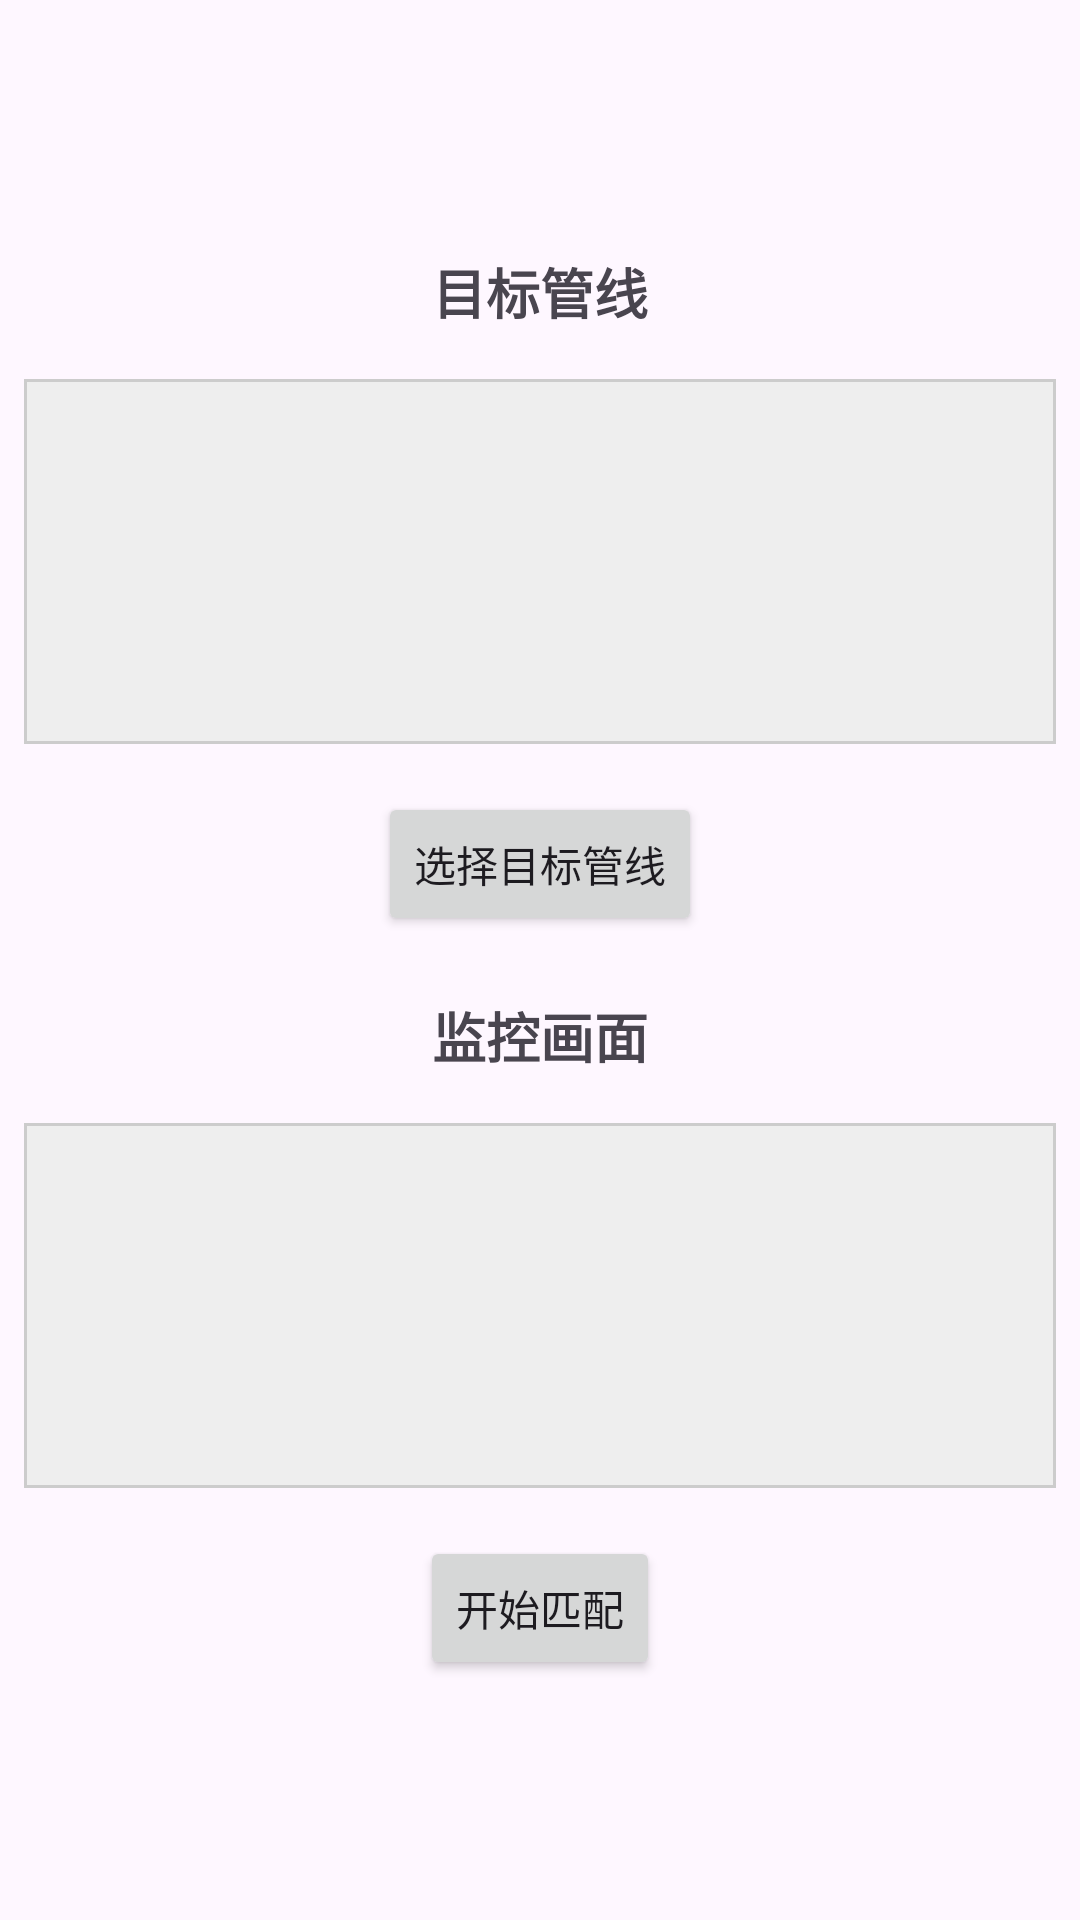

This screen was rendered from an Android layout file. Write that file and the resources it references.
<!-- AndroidManifest.xml: application theme Theme.PipelineInspection -->
<!-- res/layout/activity_match.xml -->
<?xml version="1.0" encoding="utf-8"?>
<androidx.constraintlayout.widget.ConstraintLayout

    xmlns:android="http://schemas.android.com/apk/res/android"
    xmlns:app="http://schemas.android.com/apk/res-auto"
    android:layout_width="match_parent"
    android:layout_height="match_parent">

    
    
    <LinearLayout
        android:id="@+id/layout_column"
        android:layout_width="0dp"
        android:layout_height="0dp"
        android:orientation="vertical"
        android:padding="8dp"
        app:layout_constraintTop_toTopOf="parent"
        app:layout_constraintBottom_toTopOf="@id/tv_status"
        app:layout_constraintStart_toStartOf="parent"
        app:layout_constraintEnd_toEndOf="parent"
        app:layout_constraintVertical_bias="0.5"
        app:layout_constraintHeight_default="percent"
        app:layout_constraintHeight_percent="0.8">

        
        <LinearLayout
            android:id="@+id/layout_target"
            android:layout_width="match_parent"
            android:layout_height="0dp"
            android:layout_weight="1"
            android:orientation="vertical"
            android:gravity="center_horizontal">

            
            <TextView
                android:id="@+id/tv_target_title"
                android:layout_width="wrap_content"
                android:layout_height="wrap_content"
                android:text="目标管线"
                android:textStyle="bold"
                android:textSize="18sp"
                android:layout_marginTop="12dp"
                android:layout_marginBottom="16dp" />

            
            <ImageView
                android:id="@+id/iv_target"
                android:layout_width="match_parent"
                android:layout_height="0dp"
                android:layout_weight="1"
                android:adjustViewBounds="true"
                android:scaleType="centerCrop"
                android:background="@drawable/match_image_placeholder" />

            
            <Button
                android:id="@+id/btn_select_target"
                android:layout_width="wrap_content"
                android:layout_height="wrap_content"
                android:minWidth="0dp"
                android:paddingLeft="12dp"
                android:paddingRight="12dp"
                android:text="选择目标管线"
                android:layout_marginTop="16dp"
                android:layout_marginBottom="8dp"
                android:layout_gravity="center_horizontal" />

        </LinearLayout>

        
        <LinearLayout
            android:id="@+id/layout_monitor"
            android:layout_width="match_parent"
            android:layout_height="0dp"
            android:layout_weight="1"
            android:orientation="vertical"
            android:gravity="center_horizontal">

            
            <TextView
                android:id="@+id/tv_monitor_title"
                android:layout_width="wrap_content"
                android:layout_height="wrap_content"
                android:text="监控画面"
                android:textStyle="bold"
                android:textSize="18sp"
                android:layout_marginTop="12dp"
                android:layout_marginBottom="16dp" />

            
            <ImageView
                android:id="@+id/iv_monitor"
                android:layout_width="match_parent"
                android:layout_height="0dp"
                android:layout_weight="1"
                android:adjustViewBounds="true"
                android:scaleType="centerCrop"
                android:background="@drawable/match_image_placeholder" />

            
            <Button
                android:id="@+id/btn_start_match"
                android:layout_width="wrap_content"
                android:layout_height="wrap_content"
                android:minWidth="0dp"
                android:paddingLeft="12dp"
                android:paddingRight="12dp"
                android:text="开始匹配"
                android:layout_marginTop="16dp"
                android:layout_marginBottom="8dp"
                android:layout_gravity="center_horizontal" />

        </LinearLayout>

    </LinearLayout>

    
    <TextView
        android:id="@+id/tv_status"
        android:layout_width="wrap_content"
        android:layout_height="wrap_content"
        android:text="匹配成功"
        android:textSize="16sp"
        android:textColor="#4CAF50"
        android:visibility="gone"
        android:layout_marginBottom="16dp"
        app:layout_constraintBottom_toBottomOf="parent"
        app:layout_constraintStart_toStartOf="parent"
        app:layout_constraintEnd_toEndOf="parent" />

</androidx.constraintlayout.widget.ConstraintLayout>
<!-- resources referenced by this layout -->
<resources>
  <!-- drawable match_image_placeholder (drawable) -->
  <?xml version="1.0" encoding="utf-8"?>
  <shape xmlns:android="http://schemas.android.com/apk/res/android">
      <solid android:color="#EEEEEE" />
      <stroke
          android:width="1dp"
          android:color="#CCCCCC" />
  </shape>
  <style name="Theme.PipelineInspection" parent="Base.Theme.PipelineInspection" />
  <style name="Base.Theme.PipelineInspection" parent="Theme.Material3.DayNight.NoActionBar">
          
          
      </style>
</resources>
